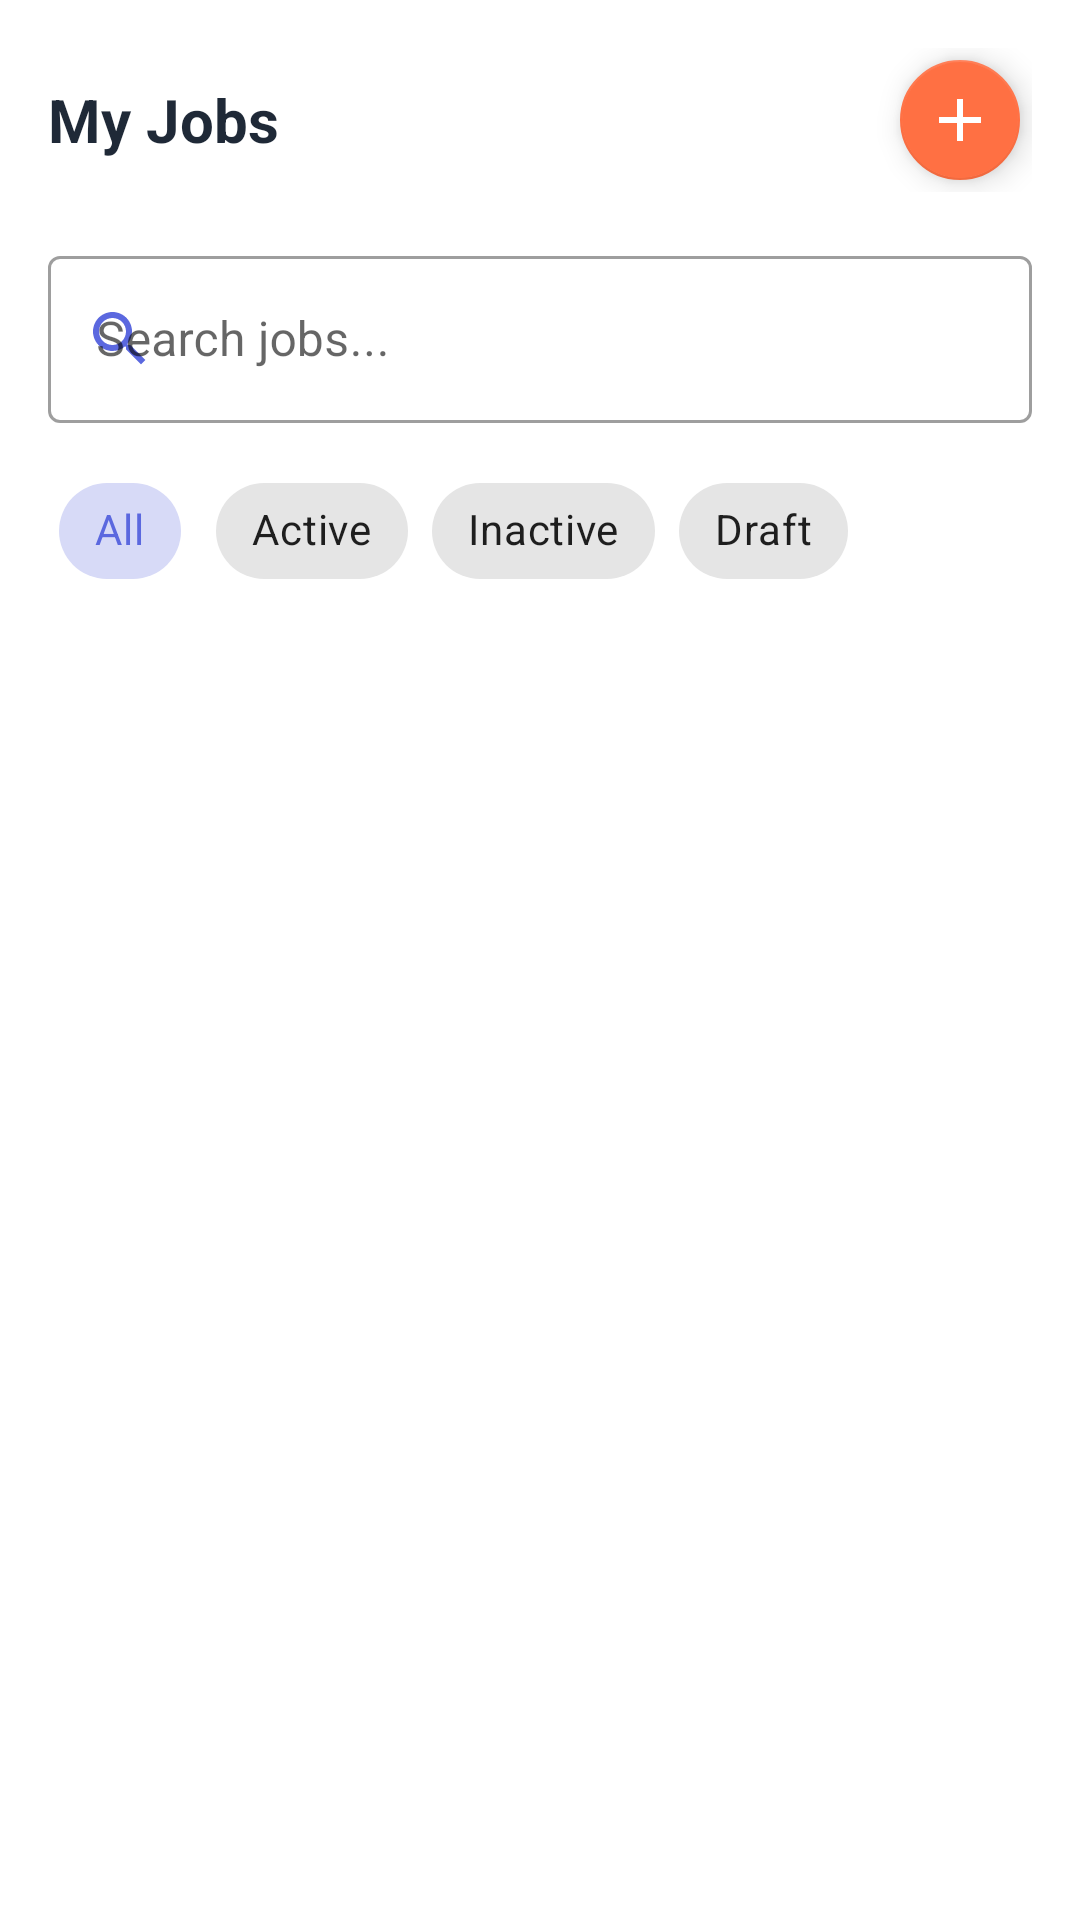

Reconstruct the res/layout file that produces this screen, plus the resources it refers to.
<!-- AndroidManifest.xml: application theme Theme.JobPortal -->
<!-- res/layout/fragment_recruiter_jobs.xml -->
<?xml version="1.0" encoding="utf-8"?>
<LinearLayout xmlns:android="http://schemas.android.com/apk/res/android"
    xmlns:app="http://schemas.android.com/apk/res-auto"
    android:layout_width="match_parent"
    android:layout_height="match_parent"
    android:orientation="vertical"
    android:padding="16dp">

    
    <LinearLayout
        android:layout_width="match_parent"
        android:layout_height="wrap_content"
        android:orientation="horizontal"
        android:gravity="center_vertical"
        android:layout_marginBottom="16dp">

        <TextView
            android:layout_width="0dp"
            android:layout_height="wrap_content"
            android:layout_weight="1"
            android:text="My Jobs"
            android:textSize="20sp"
            android:textStyle="bold"
            android:textColor="@color/text_primary" />

        <com.google.android.material.floatingactionbutton.FloatingActionButton
            android:id="@+id/fab_add_job"
            android:layout_width="wrap_content"
            android:layout_height="wrap_content"
            android:src="@drawable/ic_add"
            app:fabSize="mini"
            app:tint="@color/white"
            android:contentDescription="Add Job" />

    </LinearLayout>

    
    <LinearLayout
        android:layout_width="match_parent"
        android:layout_height="wrap_content"
        android:orientation="vertical"
        android:layout_marginBottom="16dp">

        
        <com.google.android.material.textfield.TextInputLayout
            android:layout_width="match_parent"
            android:layout_height="wrap_content"
            android:layout_marginBottom="12dp"
            app:startIconDrawable="@drawable/ic_search"
            app:startIconTint="@color/primary"
            app:endIconDrawable="@drawable/ic_filter"
            app:endIconTint="@color/primary"
            app:endIconMode="custom"
            style="@style/Widget.MaterialComponents.TextInputLayout.OutlinedBox">

            <com.google.android.material.textfield.TextInputEditText
                android:id="@+id/et_search_jobs"
                android:layout_width="match_parent"
                android:layout_height="wrap_content"
                android:hint="Search jobs..."
                android:inputType="text" />

        </com.google.android.material.textfield.TextInputLayout>

        
        <HorizontalScrollView
            android:layout_width="match_parent"
            android:layout_height="wrap_content"
            android:scrollbars="none">

            <com.google.android.material.chip.ChipGroup
                android:id="@+id/chip_group_filters"
                android:layout_width="wrap_content"
                android:layout_height="wrap_content"
                app:singleSelection="true">

                <com.google.android.material.chip.Chip
                    android:id="@+id/chip_all"
                    android:layout_width="wrap_content"
                    android:layout_height="wrap_content"
                    android:text="All"
                    android:checked="true"
                    style="@style/Widget.MaterialComponents.Chip.Choice" />

                <com.google.android.material.chip.Chip
                    android:id="@+id/chip_active"
                    android:layout_width="wrap_content"
                    android:layout_height="wrap_content"
                    android:text="Active"
                    style="@style/Widget.MaterialComponents.Chip.Choice" />

                <com.google.android.material.chip.Chip
                    android:id="@+id/chip_inactive"
                    android:layout_width="wrap_content"
                    android:layout_height="wrap_content"
                    android:text="Inactive"
                    style="@style/Widget.MaterialComponents.Chip.Choice" />

                <com.google.android.material.chip.Chip
                    android:id="@+id/chip_draft"
                    android:layout_width="wrap_content"
                    android:layout_height="wrap_content"
                    android:text="Draft"
                    style="@style/Widget.MaterialComponents.Chip.Choice" />

            </com.google.android.material.chip.ChipGroup>

        </HorizontalScrollView>

    </LinearLayout>

    
    <androidx.recyclerview.widget.RecyclerView
        android:id="@+id/rv_jobs"
        android:layout_width="match_parent"
        android:layout_height="0dp"
        android:layout_weight="1" />

    
    <LinearLayout
        android:id="@+id/ll_empty_state"
        android:layout_width="match_parent"
        android:layout_height="0dp"
        android:layout_weight="1"
        android:orientation="vertical"
        android:gravity="center"
        android:visibility="gone">

        <ImageView
            android:layout_width="120dp"
            android:layout_height="120dp"
            android:src="@drawable/ic_briefcase"
            android:tint="@color/text_secondary"
            android:layout_marginBottom="16dp"
            android:contentDescription="Empty Jobs" />

        <TextView
            android:layout_width="wrap_content"
            android:layout_height="wrap_content"
            android:text="No jobs posted yet"
            android:textSize="18sp"
            android:textStyle="bold"
            android:textColor="@color/text_primary"
            android:layout_marginBottom="8dp" />

        <TextView
            android:layout_width="wrap_content"
            android:layout_height="wrap_content"
            android:text="Start by posting your first job"
            android:textSize="14sp"
            android:textColor="@color/text_secondary"
            android:gravity="center"
            android:layout_marginBottom="16dp" />

        <com.google.android.material.button.MaterialButton
            android:id="@+id/btn_post_first_job"
            android:layout_width="wrap_content"
            android:layout_height="wrap_content"
            android:text="Post Job"
            app:icon="@drawable/ic_add"
            app:iconGravity="start" />

    </LinearLayout>

    
    <LinearLayout
        android:id="@+id/ll_loading"
        android:layout_width="match_parent"
        android:layout_height="0dp"
        android:layout_weight="1"
        android:orientation="vertical"
        android:gravity="center"
        android:visibility="gone">

        <ProgressBar
            android:layout_width="wrap_content"
            android:layout_height="wrap_content"
            android:layout_marginBottom="16dp" />

        <TextView
            android:layout_width="wrap_content"
            android:layout_height="wrap_content"
            android:text="Loading jobs..."
            android:textSize="14sp"
            android:textColor="@color/text_secondary" />

    </LinearLayout>

</LinearLayout>
<!-- resources referenced by this layout -->
<resources>
  <color name="primary">#5B68DF</color>
  <color name="text_primary">#1F2937</color>
  <color name="text_secondary">#4B5563</color>
  <color name="white">#FFFFFF</color>
  <!-- drawable ic_add (drawable) -->
  <?xml version="1.0" encoding="utf-8"?>
  <vector xmlns:android="http://schemas.android.com/apk/res/android"
      android:width="24dp"
      android:height="24dp"
      android:viewportWidth="24"
      android:viewportHeight="24">
      <path
          android:fillColor="@color/purple_500"
          android:pathData="M19,13h-6v6h-2v-6H5v-2h6V5h2v6h6v2z"/>
  </vector>
  <!-- drawable ic_briefcase (drawable) -->
  <vector xmlns:android="http://schemas.android.com/apk/res/android"
      android:width="24dp"
      android:height="24dp"
      android:viewportWidth="24"
      android:viewportHeight="24"
      android:tint="?attr/colorOnSurface">
    <path
        android:fillColor="@android:color/white"
        android:pathData="M20,6h-4L16,4c0,-1.11 -0.89,-2 -2,-2h-4c-1.11,0 -1.99,0.89 -1.99,2L8,6L4,6c-1.11,0 -1.99,0.89 -1.99,2L2,19c0,1.11 0.89,2 2,2h16c1.11,0 2,-0.89 2,-2L22,8c0,-1.11 -0.89,-2 -2,-2zM10,4h4v2h-4L10,4zM20,19L4,19L4,8h16v11z"/>
  </vector>
  <!-- drawable ic_search (drawable) -->
  <?xml version="1.0" encoding="utf-8"?>
  <vector xmlns:android="http://schemas.android.com/apk/res/android"
      android:width="24dp"
      android:height="24dp"
      android:viewportWidth="24"
      android:viewportHeight="24"
      android:tint="?attr/colorOnSurface">
    <path
        android:fillColor="@android:color/white"
        android:pathData="M15.5,14h-0.79l-0.28,-0.27C15.41,12.59 16,11.11 16,9.5 16,5.91 13.09,3 9.5,3S3,5.91 3,9.5 5.91,16 9.5,16c1.61,0 3.09,-0.59 4.23,-1.57l0.27,0.28v0.79l5,4.99L20.49,19l-4.99,-5zM9.5,14C7.01,14 5,11.99 5,9.5S7.01,5 9.5,5 14,7.01 14,9.5 11.99,14 9.5,14z"/>
  </vector>
  <style name="Theme.JobPortal" parent="Theme.MaterialComponents.DayNight.DarkActionBar">
          <item name="colorPrimary">@color/primary</item>
          <item name="colorPrimaryVariant">@color/primary_dark</item>
          <item name="colorOnPrimary">@color/white</item>
          <item name="colorSecondary">@color/accent</item>
          <item name="colorSecondaryVariant">@color/accent_dark</item>
          <item name="colorOnSecondary">@color/black</item>
          <item name="android:statusBarColor">?attr/colorPrimaryVariant</item>
          <item name="windowActionBar">false</item>
          <item name="windowNoTitle">true</item>
      </style>
  <color name="purple_500">#673AB7</color>
  <color name="primary_dark">#4051DB</color>
  <color name="accent">#FF7043</color>
  <color name="accent_dark">#E56238</color>
  <color name="black">#000000</color>
</resources>
